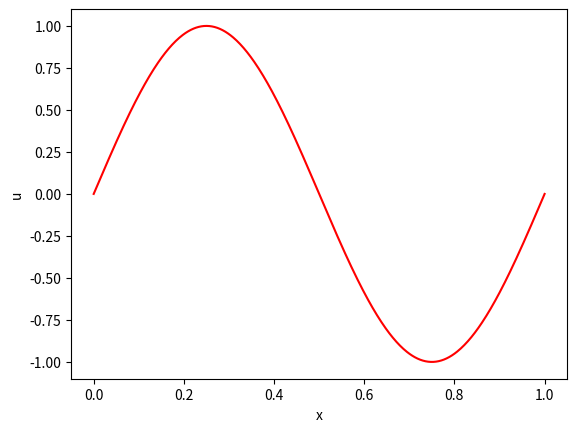

Source code (Python):
import numpy as np
from numpy import linalg as LA
import matplotlib.pyplot as plt
from math import sqrt, log

inicio = 0
fim = 1

def exata(x):
    return np.sin(2*np.pi*x)

def plot(x):
    fig = plt.figure()
    ax = plt.subplot(111)
    plt.xlabel('x')
    plt.ylabel('u')
    ax.plot(x,exata(x),'r')
    plt.show()

if __name__ == "__main__":

    num_elementos = 512
    
    
    x = np.linspace(inicio, fim, num=num_elementos)
    
    plot(x)
